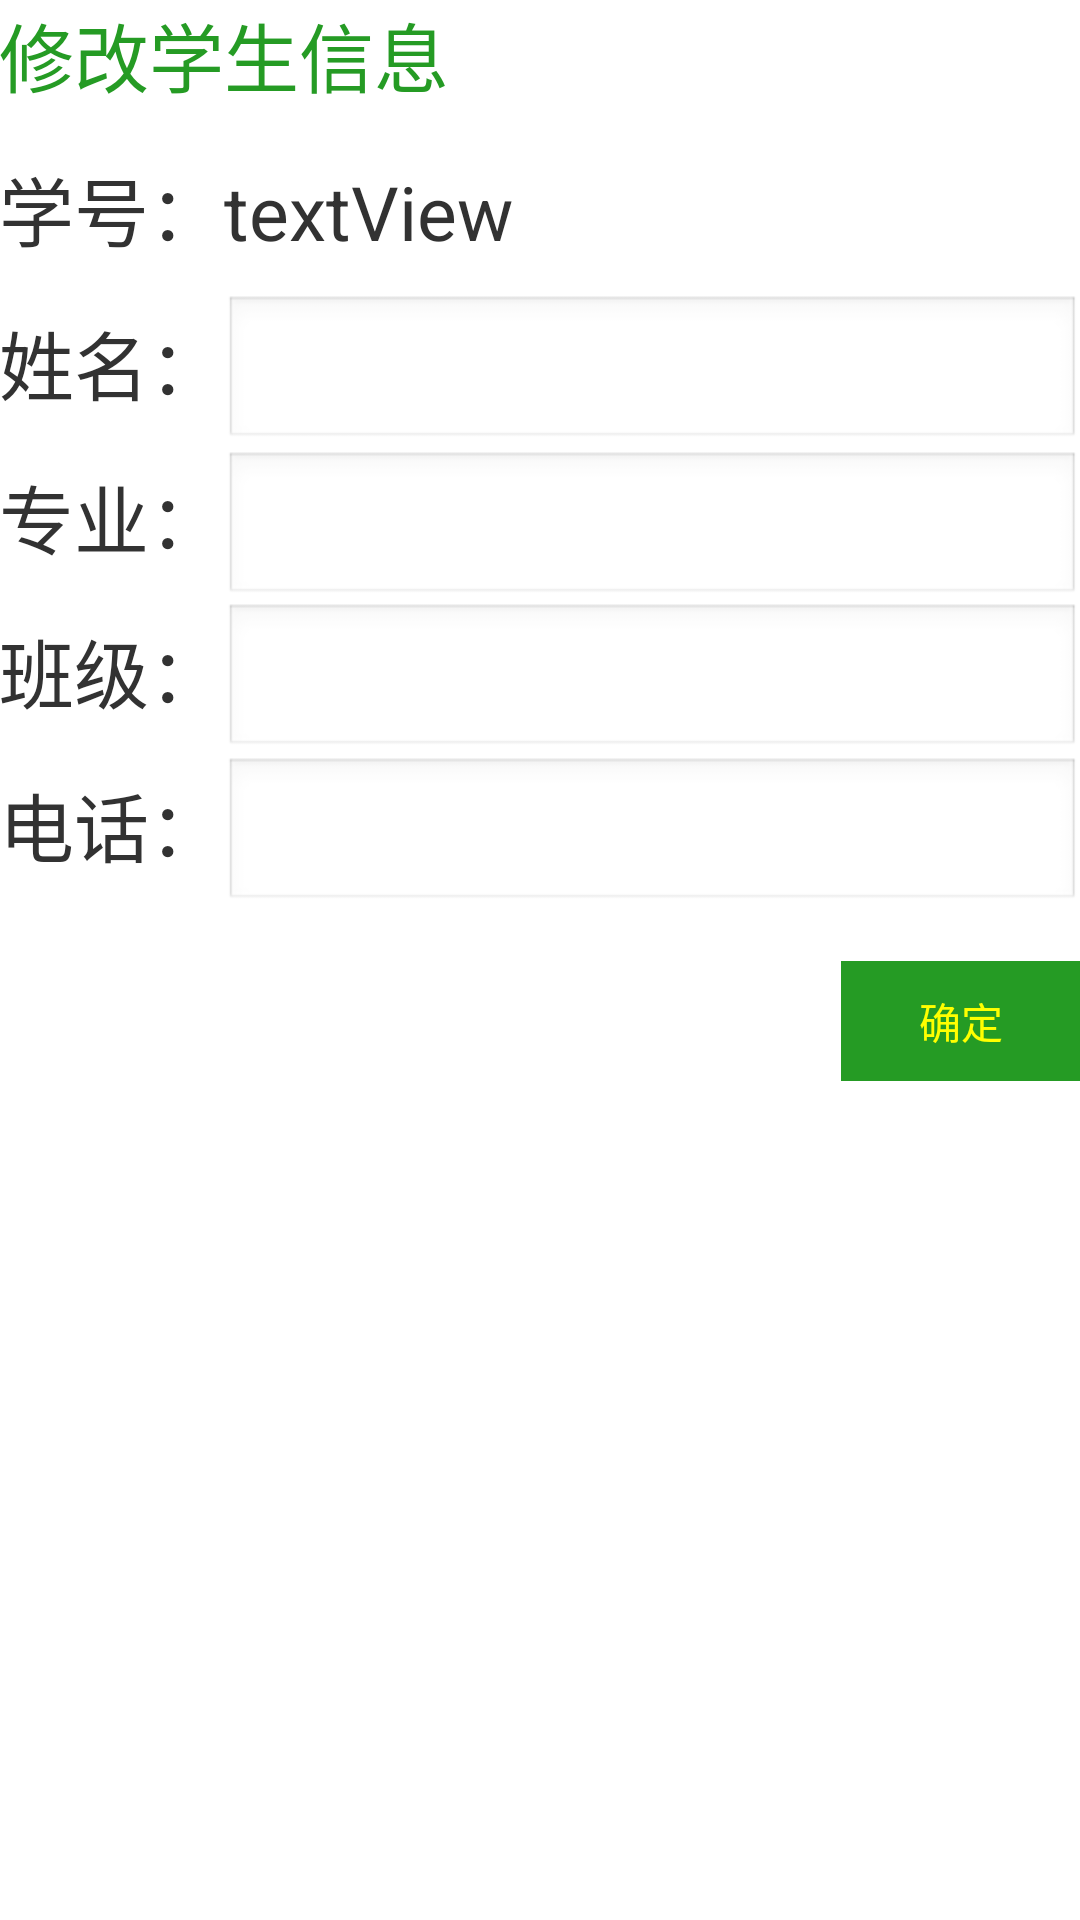

Here is an Android app screen rendered from its layout file. Give the layout XML and the strings, colors and styles it references.
<!-- AndroidManifest.xml: application theme AppTheme -->
<!-- res/layout/student_update.xml -->
<?xml version="1.0" encoding="utf-8"?>
<RelativeLayout
        xmlns:android="http://schemas.android.com/apk/res/android"
        android:orientation="vertical"
        android:layout_width="match_parent"
        android:layout_height="match_parent"
        android:paddingLeft="@dimen/activity_horizontal_margin"
        android:paddingRight="@dimen/activity_horizontal_margin"
        android:paddingTop="@dimen/activity_vertical_margin"
        android:paddingBottom="@dimen/activity_vertical_margin">

    <TextView
            android:layout_width="wrap_content"
            android:layout_height="wrap_content"
            android:text="修改学生信息"
            android:textSize="25sp"
            android:textColor="@color/colorDarkGreen"
            android:id="@+id/textView2"/>

    <RelativeLayout
            android:layout_width="match_parent"
            android:layout_height="wrap_content"
            android:layout_below="@+id/textView2"
            android:id="@+id/rl">

        <TextView
                android:text="姓名："
                android:textSize="25sp"
                android:layout_width="wrap_content"
                android:layout_height="wrap_content"
                android:id="@+id/textView4"
                android:layout_below="@+id/textView"
                android:layout_alignParentLeft="true"
                android:layout_alignParentStart="true"
                android:layout_marginTop="15dp"/>

        <TextView
                android:text="专业："
                android:textSize="25sp"
                android:layout_width="wrap_content"
                android:layout_height="wrap_content"
                android:id="@+id/textView6"
                android:layout_below="@+id/textView4"
                android:layout_alignParentLeft="true"
                android:layout_alignParentStart="true"
                android:layout_marginTop="15dp"/>

        <TextView
                android:text="班级："
                android:textSize="25sp"
                android:layout_width="wrap_content"
                android:layout_height="wrap_content"
                android:id="@+id/textView8"
                android:layout_below="@+id/textView6"
                android:layout_alignParentLeft="true"
                android:layout_alignParentStart="true"
                android:layout_marginTop="15dp"/>

        <TextView
                android:text="电话："
                android:textSize="25sp"
                android:layout_width="wrap_content"
                android:layout_height="wrap_content"
                android:id="@+id/textView10"
                android:layout_below="@+id/textView8"
                android:layout_alignParentLeft="true"
                android:layout_alignParentStart="true"
                android:layout_marginTop="15dp"/>

        <TextView
                android:text="学号："
                android:textSize="25sp"
                android:layout_width="wrap_content"
                android:layout_height="wrap_content"
                android:id="@+id/textView"
                android:layout_alignParentTop="true"
                android:layout_alignParentLeft="true"
                android:layout_alignParentStart="true"
                android:layout_marginTop="15dp"/>

        <TextView
                android:text="textView"
                android:textSize="25sp"
                android:layout_width="wrap_content"
                android:layout_height="wrap_content"
                android:id="@+id/textView3"
                android:layout_alignBaseline="@+id/textView"
                android:layout_alignBottom="@+id/textView"
                android:layout_toRightOf="@+id/textView"
                android:layout_toEndOf="@+id/textView"/>

        <EditText

                android:textSize="25sp"
                android:layout_width="wrap_content"
                android:layout_height="wrap_content"
                android:id="@+id/editText2"
                android:layout_alignBaseline="@+id/textView4"
                android:layout_alignBottom="@+id/textView4"
                android:layout_toRightOf="@+id/textView4"
                android:layout_alignParentRight="true"
                android:layout_alignParentEnd="true"/>
        <EditText

                android:textSize="25sp"
                android:layout_width="wrap_content"
                android:layout_height="wrap_content"
                android:id="@+id/editText3"
                android:layout_below="@+id/editText2"
                android:layout_toRightOf="@+id/textView6"
                android:layout_alignParentRight="true"
                android:layout_alignParentEnd="true"/>

        <EditText

                android:textSize="25sp"
                android:layout_width="wrap_content"
                android:layout_height="wrap_content"
                android:id="@+id/editText5"
                android:layout_alignBaseline="@+id/textView10"
                android:layout_alignBottom="@+id/textView10"
                android:layout_toRightOf="@+id/textView10"
                android:layout_alignParentRight="true"
                android:layout_alignParentEnd="true"/>

        <EditText

                android:textSize="25sp"
                android:layout_width="wrap_content"
                android:layout_height="wrap_content"
                android:id="@+id/editText4"
                android:layout_alignBaseline="@+id/textView8"
                android:layout_alignBottom="@+id/textView8"
                android:layout_toRightOf="@+id/textView8"
                android:layout_alignParentRight="true"
                android:layout_alignParentEnd="true"/>

    </RelativeLayout>

    <Button
            android:text="确定"
            android:layout_width="80dp"
            android:layout_height="40dp"
            android:background="@color/colorDarkGreen"
            android:textColor="@color/yellow"
            android:id="@+id/button"
            android:onClick="sure"
            android:layout_below="@+id/rl"
            android:layout_alignParentRight="true"
            android:layout_alignParentEnd="true"
            android:layout_marginTop="16dp"/>
</RelativeLayout>
<!-- resources referenced by this layout -->
<resources>
  <color name="colorDarkGreen">#259b24</color>
  <color name="yellow">#FFFF00</color>
  <style name="AppTheme" parent="AppBaseTheme">
          
      </style>
  <style name="AppBaseTheme" parent="android:Theme.Light">
          
  
  
  
      </style>
</resources>
